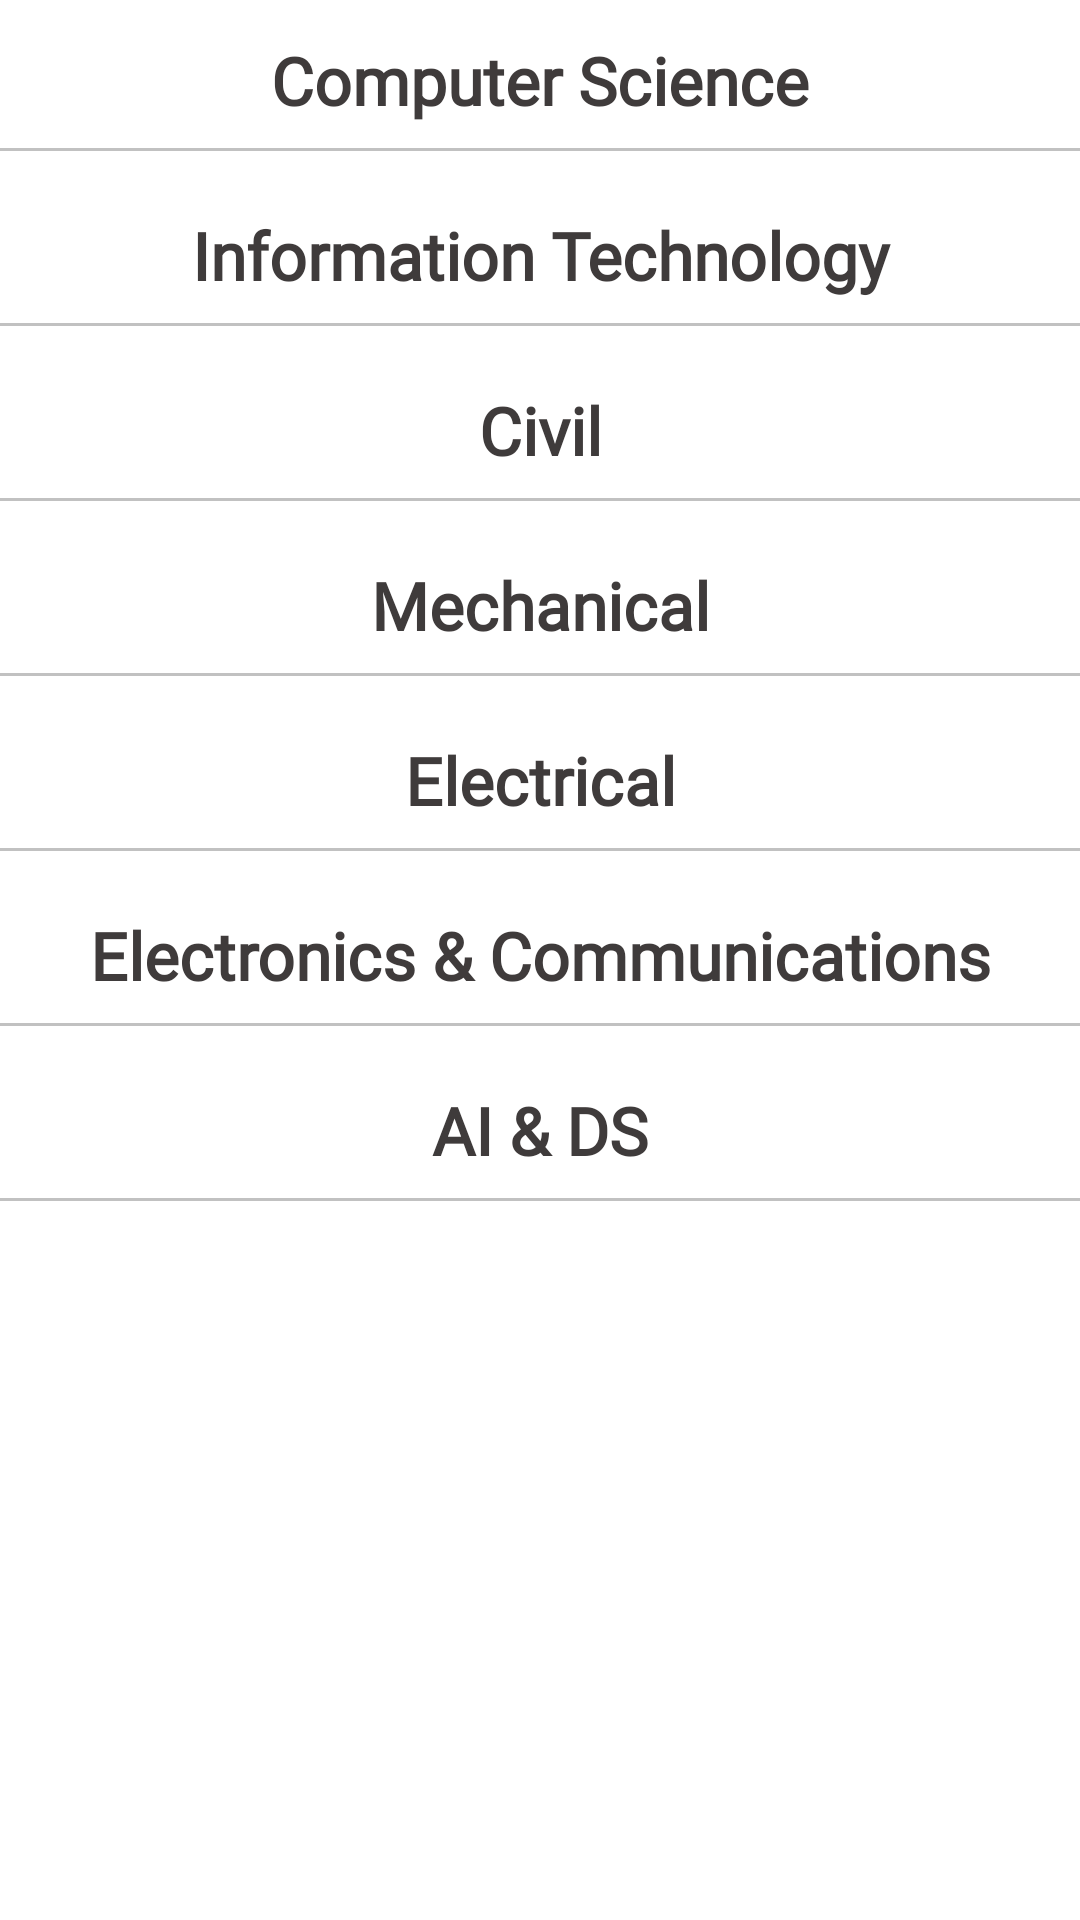

Here is an Android app screen rendered from its layout file. Give the layout XML and the strings, colors and styles it references.
<!-- AndroidManifest.xml: application theme Theme.MITUJJAINOFFICIAL -->
<!-- res/layout/fragment_faculty.xml -->
<?xml version="1.0" encoding="utf-8"?>
<FrameLayout xmlns:android="http://schemas.android.com/apk/res/android"
    xmlns:tools="http://schemas.android.com/tools"
    android:layout_width="match_parent"
    android:layout_height="match_parent"
    tools:context=".ui.faculty.FacultyFragment">

    <androidx.core.widget.NestedScrollView
        android:layout_width="match_parent"
        android:layout_height="match_parent">


        <LinearLayout
            android:layout_width="match_parent"
            android:layout_height="match_parent"
            android:orientation="vertical">


            <TextView
                android:layout_width="match_parent"
                android:layout_height="wrap_content"
                android:text="Computer Science"
                android:gravity="center"
                android:textSize="22sp"
                android:textColor="@color/textColor"
                android:textStyle="bold"
                android:fontFamily="@font/poppins_bold2"
                android:layout_marginTop="12dp"/>

            <View
                android:layout_width="match_parent"
                android:layout_height="1dp"
                android:layout_marginVertical="8dp"
                android:background="#c1c1c1"/>


            <androidx.recyclerview.widget.RecyclerView
                android:layout_width="match_parent"
                android:layout_height="wrap_content"
                android:id="@+id/csDepartment"
                android:visibility="gone"
                android:nestedScrollingEnabled="false"/>


            <LinearLayout
                android:layout_width="match_parent"
                android:layout_height="wrap_content"
                android:orientation="vertical"
                android:visibility="gone"
                android:id="@+id/csNoData">
                <include layout="@layout/no_data_found" />


            </LinearLayout>


            <TextView
                android:layout_width="match_parent"
                android:layout_height="wrap_content"
                android:text="Information Technology"
                android:gravity="center"
                android:textSize="22sp"
                android:textColor="@color/textColor"
                android:textStyle="bold"
                android:fontFamily="@font/poppins_bold2"
                android:layout_marginTop="12dp"/>

            <View
                android:layout_width="match_parent"
                android:layout_height="1dp"
                android:layout_marginVertical="8dp"
                android:background="#c1c1c1"/>


            <androidx.recyclerview.widget.RecyclerView
                android:layout_width="match_parent"
                android:layout_height="wrap_content"
                android:id="@+id/itDepartment"
                android:visibility="gone"
                android:nestedScrollingEnabled="false"/>


            <LinearLayout
                android:layout_width="match_parent"
                android:layout_height="wrap_content"
                android:orientation="vertical"
                android:visibility="gone"
                android:id="@+id/itNoData">
                <include layout="@layout/no_data_found" />

            </LinearLayout>


            <TextView
                android:layout_width="match_parent"
                android:layout_height="wrap_content"
                android:text="Civil"
                android:gravity="center"
                android:textSize="22sp"
                android:textColor="@color/textColor"
                android:textStyle="bold"
                android:fontFamily="@font/poppins_bold2"
                android:layout_marginTop="12dp"/>

            <View
                android:layout_width="match_parent"
                android:layout_height="1dp"
                android:layout_marginVertical="8dp"
                android:background="#c1c1c1"/>


            <androidx.recyclerview.widget.RecyclerView
                android:layout_width="match_parent"
                android:layout_height="wrap_content"
                android:id="@+id/civilDepartment"
                android:visibility="gone"
                android:nestedScrollingEnabled="false"/>


            <LinearLayout
                android:layout_width="match_parent"
                android:layout_height="wrap_content"
                android:orientation="vertical"
                android:visibility="gone"
                android:id="@+id/civilNoData">
                <include layout="@layout/no_data_found" />

            </LinearLayout>


            <TextView
                android:layout_width="match_parent"
                android:layout_height="wrap_content"
                android:text="Mechanical"
                android:gravity="center"
                android:textSize="22sp"
                android:textColor="@color/textColor"
                android:textStyle="bold"
                android:fontFamily="@font/poppins_bold2"
                android:layout_marginTop="12dp"/>

            <View
                android:layout_width="match_parent"
                android:layout_height="1dp"
                android:layout_marginVertical="8dp"
                android:background="#c1c1c1"/>


            <androidx.recyclerview.widget.RecyclerView
                android:layout_width="match_parent"
                android:layout_height="wrap_content"
                android:id="@+id/mechDepartment"
                android:visibility="gone"
                android:nestedScrollingEnabled="false"/>


            <LinearLayout
                android:layout_width="match_parent"
                android:layout_height="wrap_content"
                android:orientation="vertical"
                android:visibility="gone"
                android:id="@+id/mechNoData">
                <include layout="@layout/no_data_found" />

            </LinearLayout>


            <TextView
                android:layout_width="match_parent"
                android:layout_height="wrap_content"
                android:text="Electrical"
                android:gravity="center"
                android:textSize="22sp"
                android:textColor="@color/textColor"
                android:textStyle="bold"
                android:fontFamily="@font/poppins_bold2"
                android:layout_marginTop="12dp"/>

            <View
                android:layout_width="match_parent"
                android:layout_height="1dp"
                android:layout_marginVertical="8dp"
                android:background="#c1c1c1"/>


            <androidx.recyclerview.widget.RecyclerView
                android:layout_width="match_parent"
                android:layout_height="wrap_content"
                android:id="@+id/electricalDepartment"
                android:visibility="gone"
                android:nestedScrollingEnabled="false"/>


            <LinearLayout
                android:layout_width="match_parent"
                android:layout_height="wrap_content"
                android:orientation="vertical"
                android:visibility="gone"
                android:id="@+id/electricalNoData">
                <include layout="@layout/no_data_found" />


            </LinearLayout>



            <TextView
                android:layout_width="match_parent"
                android:layout_height="wrap_content"
                android:text="Electronics &amp; Communications"
                android:gravity="center"
                android:textSize="22sp"
                android:textColor="@color/textColor"
                android:textStyle="bold"
                android:fontFamily="@font/poppins_bold2"
                android:layout_marginTop="12dp"/>

            <View
                android:layout_width="match_parent"
                android:layout_height="1dp"
                android:layout_marginVertical="8dp"
                android:background="#c1c1c1"/>


            <androidx.recyclerview.widget.RecyclerView
                android:layout_width="match_parent"
                android:layout_height="wrap_content"
                android:id="@+id/ecDepartment"
                android:visibility="gone"
                android:nestedScrollingEnabled="false"/>


            <LinearLayout
                android:layout_width="match_parent"
                android:layout_height="wrap_content"
                android:orientation="vertical"
                android:visibility="gone"
                android:id="@+id/ecNoData">
                <include layout="@layout/no_data_found" />




            </LinearLayout>



            <TextView
                android:layout_width="match_parent"
                android:layout_height="wrap_content"
                android:text="AI &amp; DS"
                android:gravity="center"
                android:textSize="22sp"
                android:textColor="@color/textColor"
                android:textStyle="bold"
                android:fontFamily="@font/poppins_bold2"
                android:layout_marginTop="12dp"/>

            <View
                android:layout_width="match_parent"
                android:layout_height="1dp"
                android:layout_marginVertical="8dp"
                android:background="#c1c1c1"/>


            <androidx.recyclerview.widget.RecyclerView
                android:layout_width="match_parent"
                android:layout_height="wrap_content"
                android:id="@+id/aidsDepartment"
                android:visibility="gone"
                android:nestedScrollingEnabled="false"/>


            <LinearLayout
                android:layout_width="match_parent"
                android:layout_height="wrap_content"
                android:orientation="vertical"
                android:visibility="gone"
                android:id="@+id/aidsNoData">
                <include layout="@layout/no_data_found" />




            </LinearLayout>


        </LinearLayout>



    </androidx.core.widget.NestedScrollView>

</FrameLayout>
<!-- res/layout/no_data_found.xml (included above) -->
<?xml version="1.0" encoding="utf-8"?>

<com.google.android.material.card.MaterialCardView xmlns:android="http://schemas.android.com/apk/res/android"
    android:layout_width="match_parent"
    android:layout_height="wrap_content"
    android:id="@+id/noDataFound">

    <TextView
        android:layout_width="match_parent"
        android:layout_height="wrap_content"
        android:text="No Data Found !!!"
        android:layout_margin="8dp"
        android:textColor="@color/textColor"
        android:gravity="center"
        android:textSize="20sp"
        />

</com.google.android.material.card.MaterialCardView>
<!-- resources referenced by this layout -->
<resources>
  <color name="textColor">#3f3b3b</color>
  <style name="Theme.MITUJJAINOFFICIAL" parent="Theme.MaterialComponents.Light.DarkActionBar">
          
          <item name="colorPrimary">@color/purple_500</item>
          <item name="colorPrimaryVariant">@color/purple_700</item>
          <item name="colorOnPrimary">@color/white</item>
  
          
          <item name="android:statusBarColor">@color/lightskyblue</item>
  
          
          <item name="colorSecondary">@color/teal_200</item>
          <item name="colorSecondaryVariant">@color/teal_700</item>
          <item name="colorOnSecondary">@color/black</item>
  
  
      </style>
  <color name="purple_500">#FF6200EE</color>
  <color name="purple_700">#FF3700B3</color>
  <color name="white">#FFFFFFFF</color>
  <color name="lightskyblue">#87CEFA</color>
  <color name="teal_200">#FF03DAC5</color>
  <color name="teal_700">#FF018786</color>
  <color name="black">#FF000000</color>
</resources>
